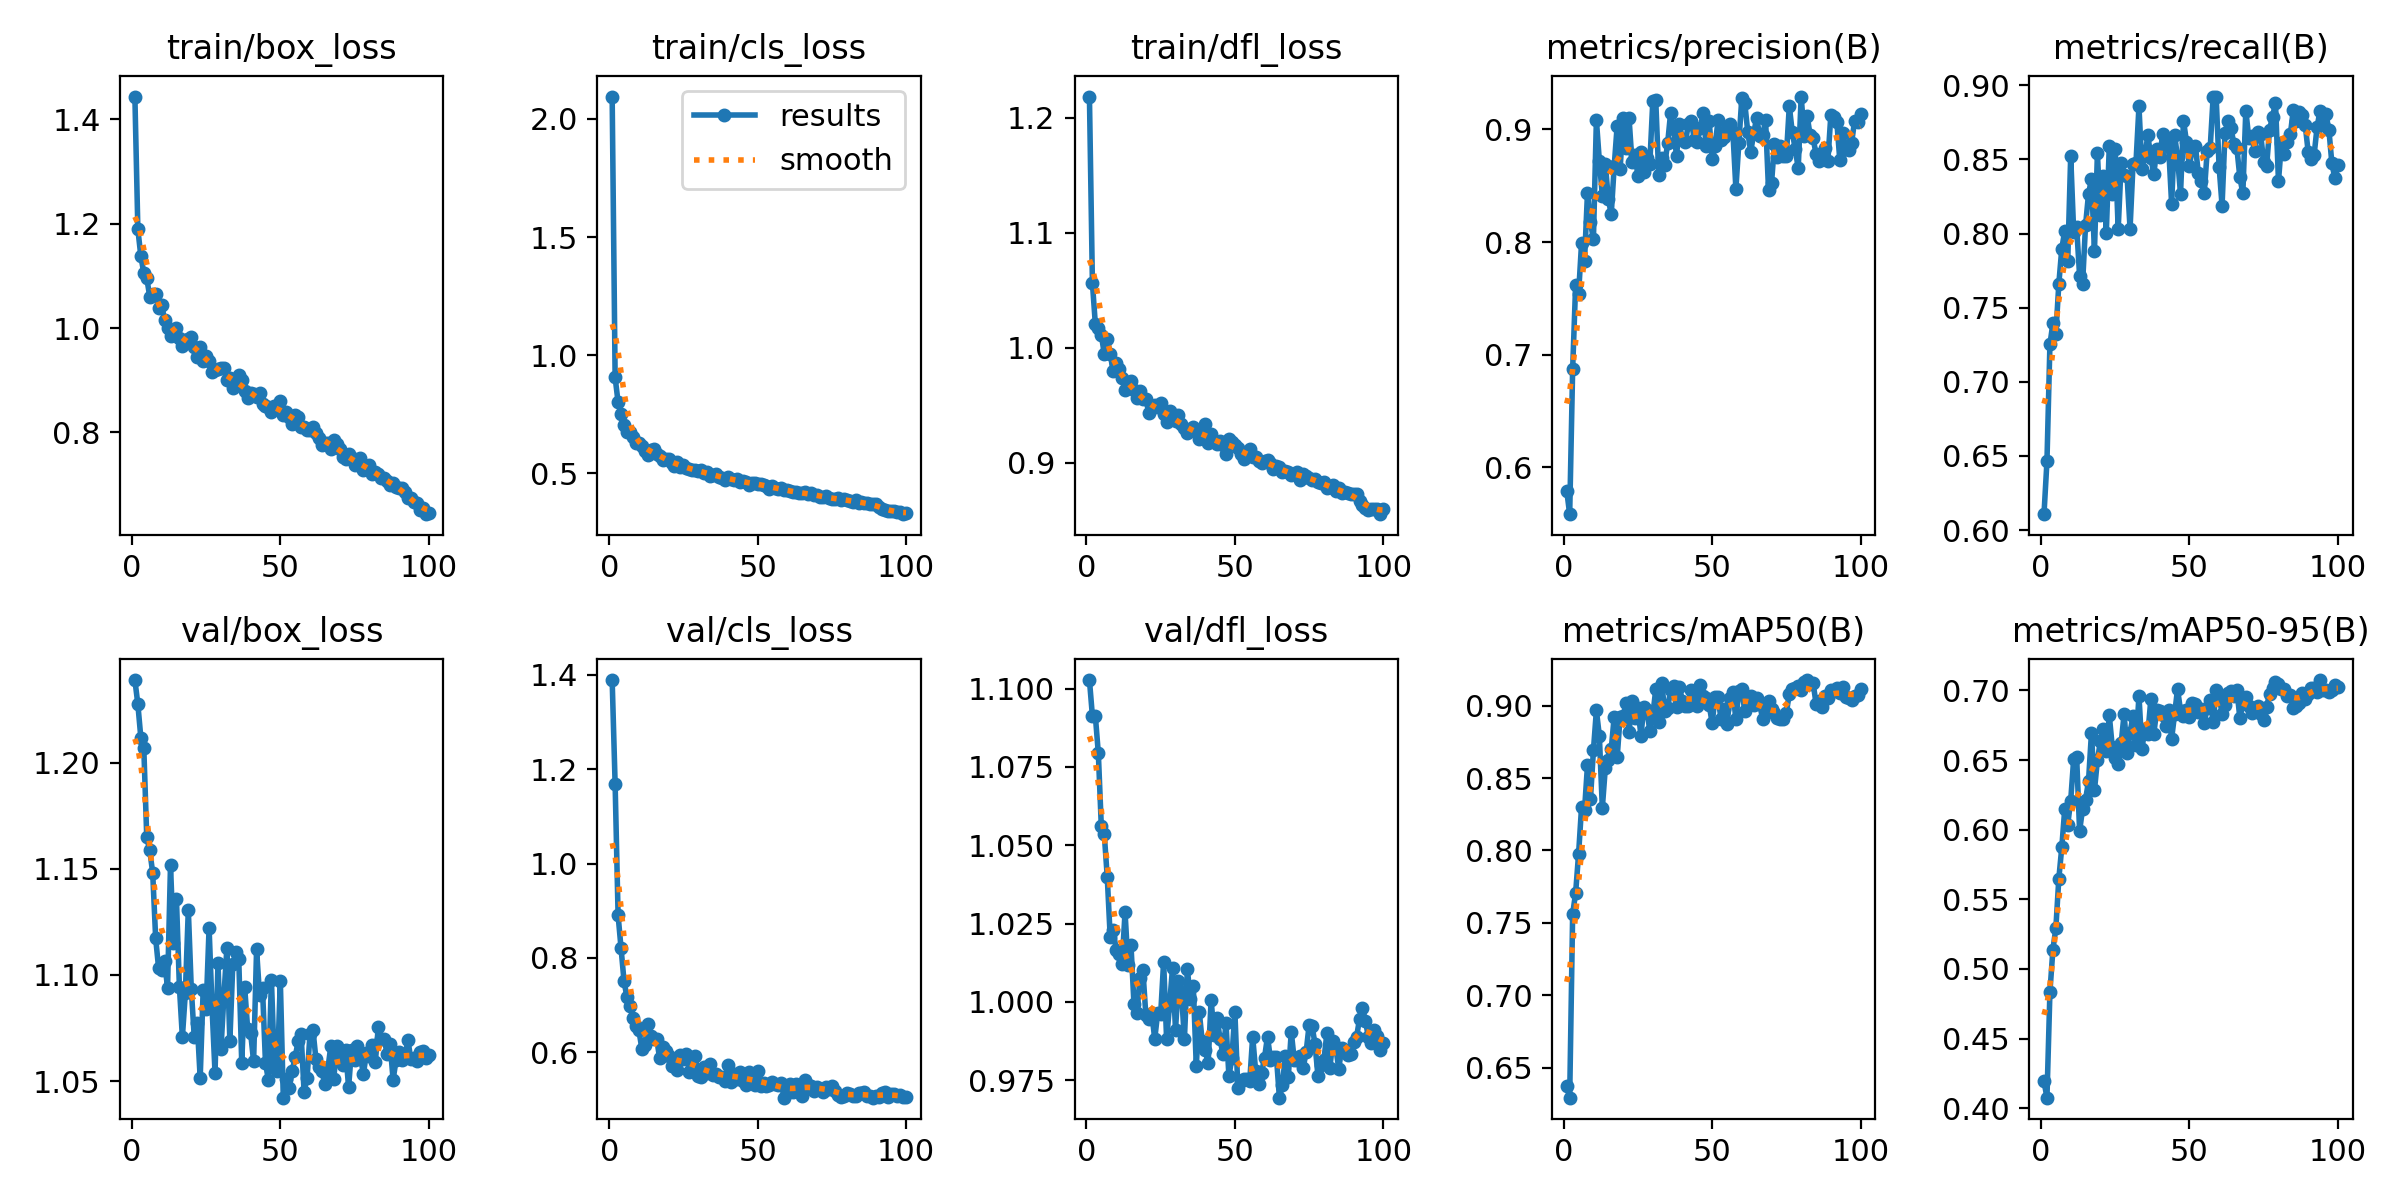

The file beside this chart, header and first rows:
epoch, time, train/box_loss, train/cls_loss, train/dfl_loss, metrics/precision(B), metrics/recall(B), metrics/mAP50(B), metrics/mAP50-95(B), val/box_loss, val/cls_loss, val/dfl_loss, lr/pg0, lr/pg1, lr/pg2
1, 51.38, 1.444, 2.095, 1.218, 0.5795, 0.6107, 0.6373, 0.4194, 1.239, 1.389, 1.103, 0.0003598, 0.0003598, 0.0003598
2, 66.47, 1.189, 0.9055, 1.056, 0.5586, 0.6463, 0.6293, 0.4076, 1.228, 1.168, 1.091, 0.0007229, 0.0007229, 0.0007229
3, 80.84, 1.138, 0.8006, 1.02, 0.6873, 0.7252, 0.756, 0.4835, 1.212, 0.8903, 1.091, 0.001079, 0.001079, 0.001079
4, 95.67, 1.106, 0.7502, 1.017, 0.7615, 0.7395, 0.7706, 0.5139, 1.207, 0.8205, 1.079, 0.001078, 0.001078, 0.001078
5, 110.2, 1.096, 0.705, 1.011, 0.754, 0.7323, 0.7976, 0.5294, 1.165, 0.7507, 1.056, 0.001067, 0.001067, 0.001067
6, 125.2, 1.06, 0.6748, 0.9945, 0.799, 0.7661, 0.83, 0.5649, 1.159, 0.7163, 1.054, 0.001056, 0.001056, 0.001056
7, 139.9, 1.065, 0.6734, 1.007, 0.7831, 0.7899, 0.8277, 0.5874, 1.148, 0.6979, 1.04, 0.001045, 0.001045, 0.001045
8, 155.3, 1.065, 0.655, 0.9942, 0.8439, 0.8018, 0.8589, 0.615, 1.117, 0.6733, 1.021, 0.001034, 0.001034, 0.001034
9, 169.8, 1.038, 0.6303, 0.9796, 0.8174, 0.7815, 0.8355, 0.6036, 1.103, 0.655, 1.023, 0.001023, 0.001023, 0.001023
10, 184.4, 1.045, 0.6282, 0.9864, 0.8025, 0.8524, 0.8691, 0.6209, 1.102, 0.6467, 1.017, 0.001012, 0.001012, 0.001012
11, 199.1, 1.016, 0.6153, 0.9817, 0.9083, 0.8012, 0.8967, 0.6506, 1.106, 0.6079, 1.015, 0.001001, 0.001001, 0.001001
12, 213.9, 0.9993, 0.5963, 0.9736, 0.8719, 0.8044, 0.8791, 0.6524, 1.094, 0.6145, 1.012, 0.00099, 0.00099, 0.00099
13, 228.2, 0.9841, 0.5792, 0.963, 0.8413, 0.7715, 0.8295, 0.5991, 1.152, 0.6606, 1.029, 0.000979, 0.000979, 0.000979
14, 242.7, 0.9958, 0.5982, 0.9691, 0.8697, 0.7663, 0.8567, 0.615, 1.115, 0.6342, 1.012, 0.000968, 0.000968, 0.000968
15, 257.4, 1.001, 0.601, 0.9712, 0.8386, 0.8055, 0.8626, 0.6216, 1.136, 0.6283, 1.018, 0.000957, 0.000957, 0.000957
16, 271.7, 0.9816, 0.5825, 0.9635, 0.8246, 0.8266, 0.8699, 0.6348, 1.094, 0.6284, 0.9994, 0.000946, 0.000946, 0.000946
17, 286.1, 0.9647, 0.5722, 0.9559, 0.8673, 0.8368, 0.8925, 0.6697, 1.071, 0.5874, 0.9965, 0.000935, 0.000935, 0.000935
18, 300.6, 0.9766, 0.5576, 0.9619, 0.9032, 0.7879, 0.8643, 0.6282, 1.091, 0.6119, 1.007, 0.000924, 0.000924, 0.000924
19, 315, 0.9798, 0.56, 0.9555, 0.8647, 0.854, 0.8924, 0.65, 1.131, 0.602, 1.01, 0.000913, 0.000913, 0.000913
20, 329.2, 0.9836, 0.5587, 0.9551, 0.91, 0.8124, 0.893, 0.6634, 1.094, 0.5915, 0.9959, 0.000902, 0.000902, 0.000902
21, 343.4, 0.9639, 0.5452, 0.9434, 0.8838, 0.8388, 0.9017, 0.6726, 1.071, 0.5719, 0.9944, 0.000891, 0.000891, 0.000891
22, 358, 0.9437, 0.5307, 0.9472, 0.9101, 0.8006, 0.8815, 0.6564, 1.077, 0.5796, 0.9964, 0.00088, 0.00088, 0.00088
23, 372.4, 0.964, 0.5458, 0.9504, 0.8707, 0.8591, 0.9035, 0.6823, 1.051, 0.5616, 0.9882, 0.000869, 0.000869, 0.000869
24, 386.7, 0.936, 0.5273, 0.9486, 0.8777, 0.8267, 0.8914, 0.6596, 1.093, 0.5952, 0.9965, 0.000858, 0.000858, 0.000858
25, 401.5, 0.9458, 0.534, 0.9515, 0.8585, 0.8568, 0.8982, 0.6515, 1.084, 0.5852, 0.996, 0.000847, 0.000847, 0.000847
26, 416.2, 0.9371, 0.5223, 0.9425, 0.8798, 0.803, 0.8793, 0.6472, 1.122, 0.5957, 1.013, 0.000836, 0.000836, 0.000836
27, 430.8, 0.9163, 0.5184, 0.9348, 0.8624, 0.8473, 0.8991, 0.6621, 1.085, 0.5573, 0.9881, 0.000825, 0.000825, 0.000825
28, 445.8, 0.9195, 0.5138, 0.9451, 0.8746, 0.8393, 0.8969, 0.6831, 1.054, 0.5862, 0.999, 0.000814, 0.000814, 0.000814
29, 460.2, 0.9219, 0.5143, 0.938, 0.8697, 0.8385, 0.8826, 0.6551, 1.106, 0.5928, 1.011, 0.000803, 0.000803, 0.000803
30, 474.7, 0.9229, 0.5105, 0.9362, 0.9248, 0.8033, 0.8934, 0.6697, 1.065, 0.5502, 0.9911, 0.000792, 0.000792, 0.000792
31, 489.4, 0.9231, 0.5128, 0.9415, 0.9258, 0.8467, 0.9112, 0.6817, 1.09, 0.5475, 1.007, 0.000781, 0.000781, 0.000781
32, 503.9, 0.8995, 0.4993, 0.9335, 0.8599, 0.8478, 0.8885, 0.661, 1.113, 0.5694, 1.003, 0.00077, 0.00077, 0.00077
33, 518.2, 0.9038, 0.5036, 0.9296, 0.8745, 0.8857, 0.916, 0.6962, 1.069, 0.5567, 0.9881, 0.000759, 0.000759, 0.000759
34, 532.8, 0.8845, 0.4906, 0.926, 0.8687, 0.8437, 0.8965, 0.6579, 1.105, 0.5745, 1.01, 0.000748, 0.000748, 0.000748
35, 547.3, 0.8993, 0.492, 0.9278, 0.8875, 0.8528, 0.8983, 0.6725, 1.111, 0.553, 1.001, 0.000737, 0.000737, 0.000737
36, 562, 0.9099, 0.4979, 0.931, 0.9144, 0.8661, 0.9106, 0.6687, 1.107, 0.5536, 1.005, 0.000726, 0.000726, 0.000726
37, 576.3, 0.9003, 0.4859, 0.9275, 0.9002, 0.8512, 0.9136, 0.6937, 1.058, 0.548, 0.9795, 0.000715, 0.000715, 0.000715
38, 590.6, 0.8801, 0.4817, 0.9204, 0.8766, 0.84, 0.899, 0.669, 1.094, 0.5467, 0.9969, 0.000704, 0.000704, 0.000704
39, 604.9, 0.8649, 0.4707, 0.9237, 0.9043, 0.8569, 0.9129, 0.686, 1.074, 0.5398, 0.9874, 0.000693, 0.000693, 0.000693
40, 619.3, 0.8758, 0.4839, 0.9331, 0.8911, 0.8517, 0.903, 0.685, 1.073, 0.5738, 0.9846, 0.000682, 0.000682, 0.000682
41, 633.8, 0.8729, 0.4754, 0.9167, 0.889, 0.8672, 0.8996, 0.6826, 1.059, 0.538, 0.9804, 0.000671, 0.000671, 0.000671
42, 648.1, 0.8674, 0.4721, 0.9245, 0.9047, 0.8618, 0.8998, 0.6748, 1.112, 0.5539, 1.001, 0.00066, 0.00066, 0.00066
43, 662.1, 0.8755, 0.4763, 0.919, 0.9077, 0.8584, 0.911, 0.6858, 1.09, 0.5445, 0.9894, 0.000649, 0.000649, 0.000649
44, 676.5, 0.8536, 0.462, 0.9163, 0.8906, 0.82, 0.903, 0.6653, 1.094, 0.5579, 0.995, 0.000638, 0.000638, 0.000638
45, 691, 0.8513, 0.4662, 0.9186, 0.889, 0.8666, 0.8999, 0.6829, 1.059, 0.539, 0.9881, 0.000627, 0.000627, 0.000627
46, 705.5, 0.8488, 0.4617, 0.9151, 0.9014, 0.8513, 0.9142, 0.701, 1.05, 0.531, 0.9832, 0.000616, 0.000616, 0.000616
47, 720.1, 0.8382, 0.4521, 0.9078, 0.9149, 0.8266, 0.9064, 0.6856, 1.098, 0.5584, 0.9932, 0.0006051, 0.0006051, 0.0006051
48, 734.6, 0.8504, 0.4587, 0.9207, 0.8849, 0.8761, 0.905, 0.6815, 1.057, 0.539, 0.9762, 0.0005941, 0.0005941, 0.0005941
49, 749.1, 0.8476, 0.4588, 0.9182, 0.9077, 0.862, 0.9007, 0.686, 1.055, 0.5311, 0.9821, 0.0005831, 0.0005831, 0.0005831
50, 763.1, 0.8606, 0.4534, 0.9156, 0.8734, 0.8456, 0.8878, 0.6808, 1.097, 0.5601, 0.9969, 0.0005721, 0.0005721, 0.0005721
51, 777.4, 0.8329, 0.4557, 0.9128, 0.885, 0.8575, 0.9061, 0.691, 1.042, 0.5284, 0.9724, 0.0005611, 0.0005611, 0.0005611
52, 791.6, 0.8385, 0.4502, 0.9078, 0.9087, 0.8593, 0.9057, 0.69, 1.051, 0.5355, 0.9747, 0.0005501, 0.0005501, 0.0005501
53, 805.8, 0.8287, 0.4469, 0.9033, 0.8904, 0.8408, 0.8906, 0.6844, 1.047, 0.5289, 0.9755, 0.0005391, 0.0005391, 0.0005391
54, 820.4, 0.8157, 0.4348, 0.9064, 0.8929, 0.8351, 0.8976, 0.687, 1.055, 0.5307, 0.9753, 0.0005281, 0.0005281, 0.0005281
55, 835.1, 0.8331, 0.4443, 0.9114, 0.9005, 0.8273, 0.8871, 0.677, 1.061, 0.5377, 0.9746, 0.0005171, 0.0005171, 0.0005171
56, 849.3, 0.829, 0.4383, 0.9044, 0.9045, 0.8559, 0.9055, 0.6875, 1.069, 0.5334, 0.9889, 0.0005061, 0.0005061, 0.0005061
57, 863.6, 0.8092, 0.432, 0.9049, 0.8972, 0.8578, 0.9096, 0.6935, 1.072, 0.5304, 0.9779, 0.0004951, 0.0004951, 0.0004951
58, 877.7, 0.8098, 0.438, 0.9014, 0.8473, 0.8923, 0.8905, 0.677, 1.045, 0.534, 0.9737, 0.0004841, 0.0004841, 0.0004841
59, 892.4, 0.8042, 0.4274, 0.8993, 0.888, 0.8924, 0.9102, 0.7005, 1.051, 0.5039, 0.9773, 0.0004731, 0.0004731, 0.0004731
60, 906.6, 0.8053, 0.4285, 0.9015, 0.9281, 0.8451, 0.9112, 0.6968, 1.072, 0.5138, 0.9822, 0.0004621, 0.0004621, 0.0004621
... 40 more rows
